Run: headless pygame with SDL's dummy video driver; simulated clock (each Clock.tick advances the game by its frame time, no real sleeping); random seed 0; keys injected as events and as key.get_pressed() state; no mouse input; restart key R tapped at the start of phases 3 and 4.
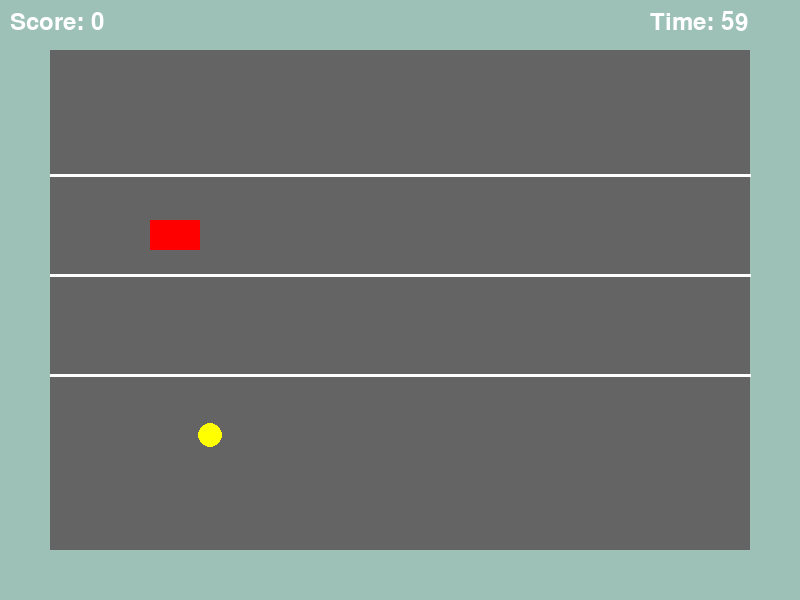
Frame 1 of 4 · flips 1–60 · no input
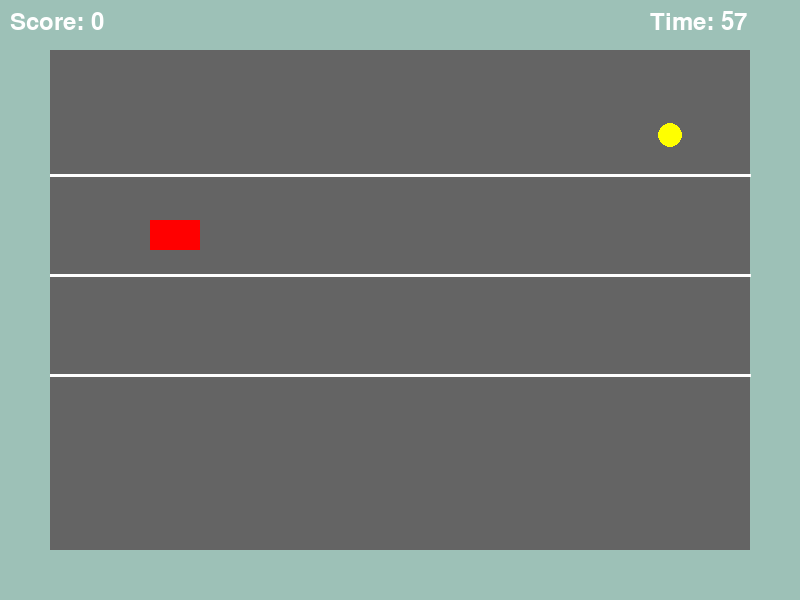
Frame 2 of 4 · flips 61–180 · tapped SPACE, RETURN · held RIGHT (→), D
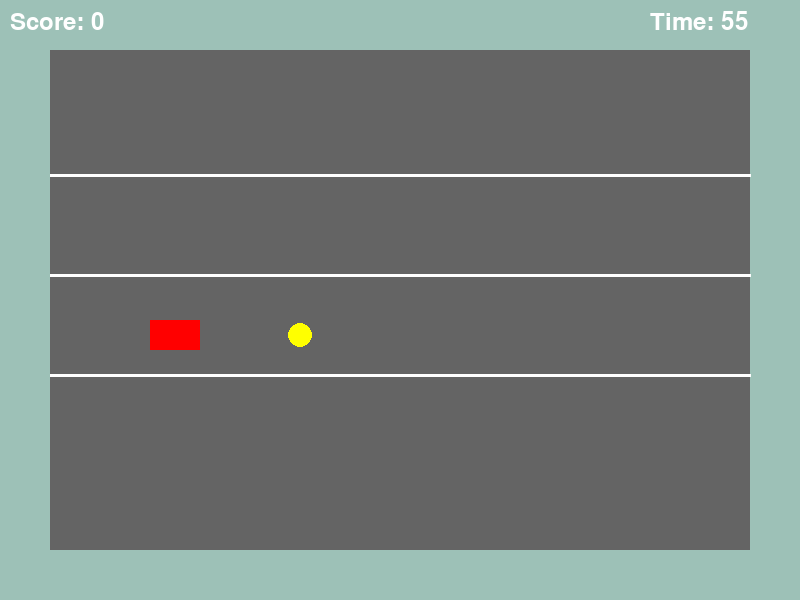
Frame 3 of 4 · flips 181–300 · tapped R · held DOWN (↓), S
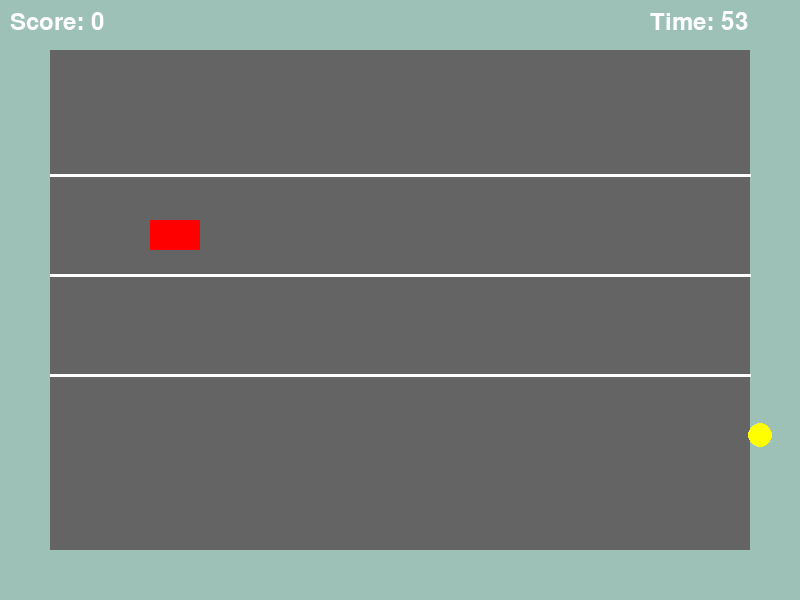
Frame 4 of 4 · flips 301–420 · tapped R · held LEFT (←), A, UP (↑), W

The pygame program that drew these frames:

import pygame
import random

pygame.init()

screen = pygame.display.set_mode((800, 600))
pygame.display.set_caption("Game")

clock = pygame.time.Clock()

#car start position
car_x = 150
car_y = 150

#track lanes
lanes = [120, 220, 320, 420]
current_lane = 1

#coins
coin_x = 800
score = 0
coin_lane = random.randint(0, 3)
coin_y = lanes[coin_lane]
font = pygame.font.SysFont(None, 36)

#timer countdown
start_time = pygame.time.get_ticks()
time_limit = 60

running = True

while running:
    for event in pygame.event.get():
        if event.type == pygame.QUIT:
            running = False

    # car movement controls
        if event.type == pygame.KEYDOWN:
            if event.key == pygame.K_UP:
                if current_lane > 0:
                    current_lane -= 1

            if event.key == pygame.K_DOWN:
                if current_lane < len(lanes) - 1:
                    current_lane += 1

    car_y = lanes[current_lane]

    #background color
    screen.fill((157, 193, 183))

    #the race track
    pygame.draw.rect(screen, (100, 100, 100), (50, 50, 700, 500))
    pygame.draw.line(screen, (255, 255, 255), (50, 175), (750, 175), 3)
    pygame.draw.line(screen, (255, 255, 255), (50, 275), (750, 275), 3)
    pygame.draw.line(screen, (255, 255, 255), (50, 375), (750, 375), 3)

    #the car color and stuff
    pygame.draw.rect(screen, (255, 0, 0), (car_x, car_y, 50, 30))

    #drawing the coin
    pygame.draw.circle(screen, (255, 255, 0), (coin_x, coin_y + 15), 12)
    
    #how the coins show up and move
    coin_x -= 10
    if coin_x < -20:
        coin_x = 800
        coin_lane = random.randint(0, 3)
        coin_y = lanes[coin_lane]

    car_rect = pygame.Rect(car_x, car_y, 50, 30)
    coin_rect = pygame.Rect(coin_x - 12, coin_y, 24, 24)

    if car_rect.colliderect(coin_rect):
        score += 1
        coin_x = 800
        coin_lane = random.randint(0, 3)
        coin_y = lanes[coin_lane]
    
    score_text = font.render(f"Score: {score}", True, (255, 255, 255))
    screen.blit(score_text, (10, 10))

    #time countdown display
    elapsed_time = (pygame.time.get_ticks() - start_time) / 1000
    time_left = max(0, int(time_limit - elapsed_time))

    timer_text = font.render(f"Time: {time_left}", True, (255, 255, 255))
    screen.blit(timer_text, (650, 10))

    if score >= 20:
        print("YOU WIN!")
        running = False

    if time_left <= 0:
        print("YOU LOSE!")
        running = False

    clock.tick(60)
    pygame.display.flip()


pygame.quit()




import pygame

pygame.init()
screen = pygame.display.set_mode((800, 600))
pygame.display.set_caption("Game")
font = pygame.font.SysFont(None, 50)

#
car_x = 150
lanes = [110, 210, 310, 410]
current_lane = 1
car_y = lanes[current_lane]

def draw_start_screen():
    screen.fill((157, 193, 183))

    # title
    title = font.render("ROAD RUSH", True, (0, 0, 0))
    screen.blit(title, (250, 100))

    # instructions
    text = font.render("Press ENTER to Start", True, (0, 0, 0))
    screen.blit(text, (220, 250))

def draw_game():
    screen.fill((157, 193, 183))

    # race track
    pygame.draw.rect(screen, (100, 100, 100), (50, 50, 700, 500))
    pygame.draw.line(screen, (255, 255, 255), (50, 175), (750, 175), 3)
    pygame.draw.line(screen, (255, 255, 255), (50, 275), (750, 275), 3)
    pygame.draw.line(screen, (255, 255, 255), (50, 375), (750, 375), 3)

    # draw car
    pygame.draw.rect(screen, (255, 0, 0), (car_x, car_y, 50, 30))
    

def draw_game_over():
    screen.fill((200, 100, 100))

    game_over = font.render("GAME OVER", True, (0, 0, 0))
    screen.blit(game_over, (250, 150))

    restart = font.render("Press R to Restart", True, (0, 0, 0))
    screen.blit(restart, (220, 250))

def draw_win_screen():
    screen.fill((100, 200, 100))

    win = font.render("YOU WIN!", True, (0, 0, 0))
    screen.blit(win, (300, 150))

    restart = font.render("Press R to Restart", True, (0, 0, 0))
    screen.blit(restart, (220, 250))


running = True

while running:
    for event in pygame.event.get():
        if event.type == pygame.QUIT:
            running = False

    # START SCREEN
        if game_state == "start":
            if event.type == pygame.KEYDOWN:
                if event.key == pygame.K_RETURN:
                    game_state = "playing"

        # GAMEPLAY
        elif game_state == "playing":
            if event.type == pygame.KEYDOWN:

                # TEST GAME OVER
                if event.key == pygame.K_g:
                    game_state = "game_over"

                 # UP
                if event.key == pygame.K_UP or event.key == pygame.K_w:
                    if current_lane > 0:
                        current_lane -= 1

                # DOWN
                elif event.key == pygame.K_DOWN or event.key == pygame.K_s:
                    if current_lane < len(lanes) - 1:
                        current_lane += 1

                # LEFT
                elif event.key == pygame.K_LEFT or event.key == pygame.K_a:
                    car_x -= 20

                # RIGHT
                elif event.key == pygame.K_RIGHT or event.key == pygame.K_d:
                    car_x += 20

        # RESTART
        elif game_state == "game_over" or game_state == "win":
            if event.type == pygame.KEYDOWN:
                if event.key == pygame.K_r:
                    game_state = "start"
                    current_lane = 1

    car_y = lanes[current_lane]

    # boundaries
    if car_x < 50:
        car_x = 50

    if car_x > 700:
        car_x = 700

    if game_state == "start":
            draw_start_screen()
        
    elif game_state == "playing":
        draw_game()
        
    elif game_state == "game_over":
        draw_game_over()
        
    elif game_state == "win":
        draw_win_screen()



    pygame.display.flip()

pygame.quit()
